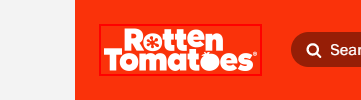
Workflow: RottenTomato Open Website

Step 1: find the image in window 'Rotten Tomatoes: Movies | TV Shows | Movie Trailers | Reviews - Rotten Tomatoes' (chrome.exe)
